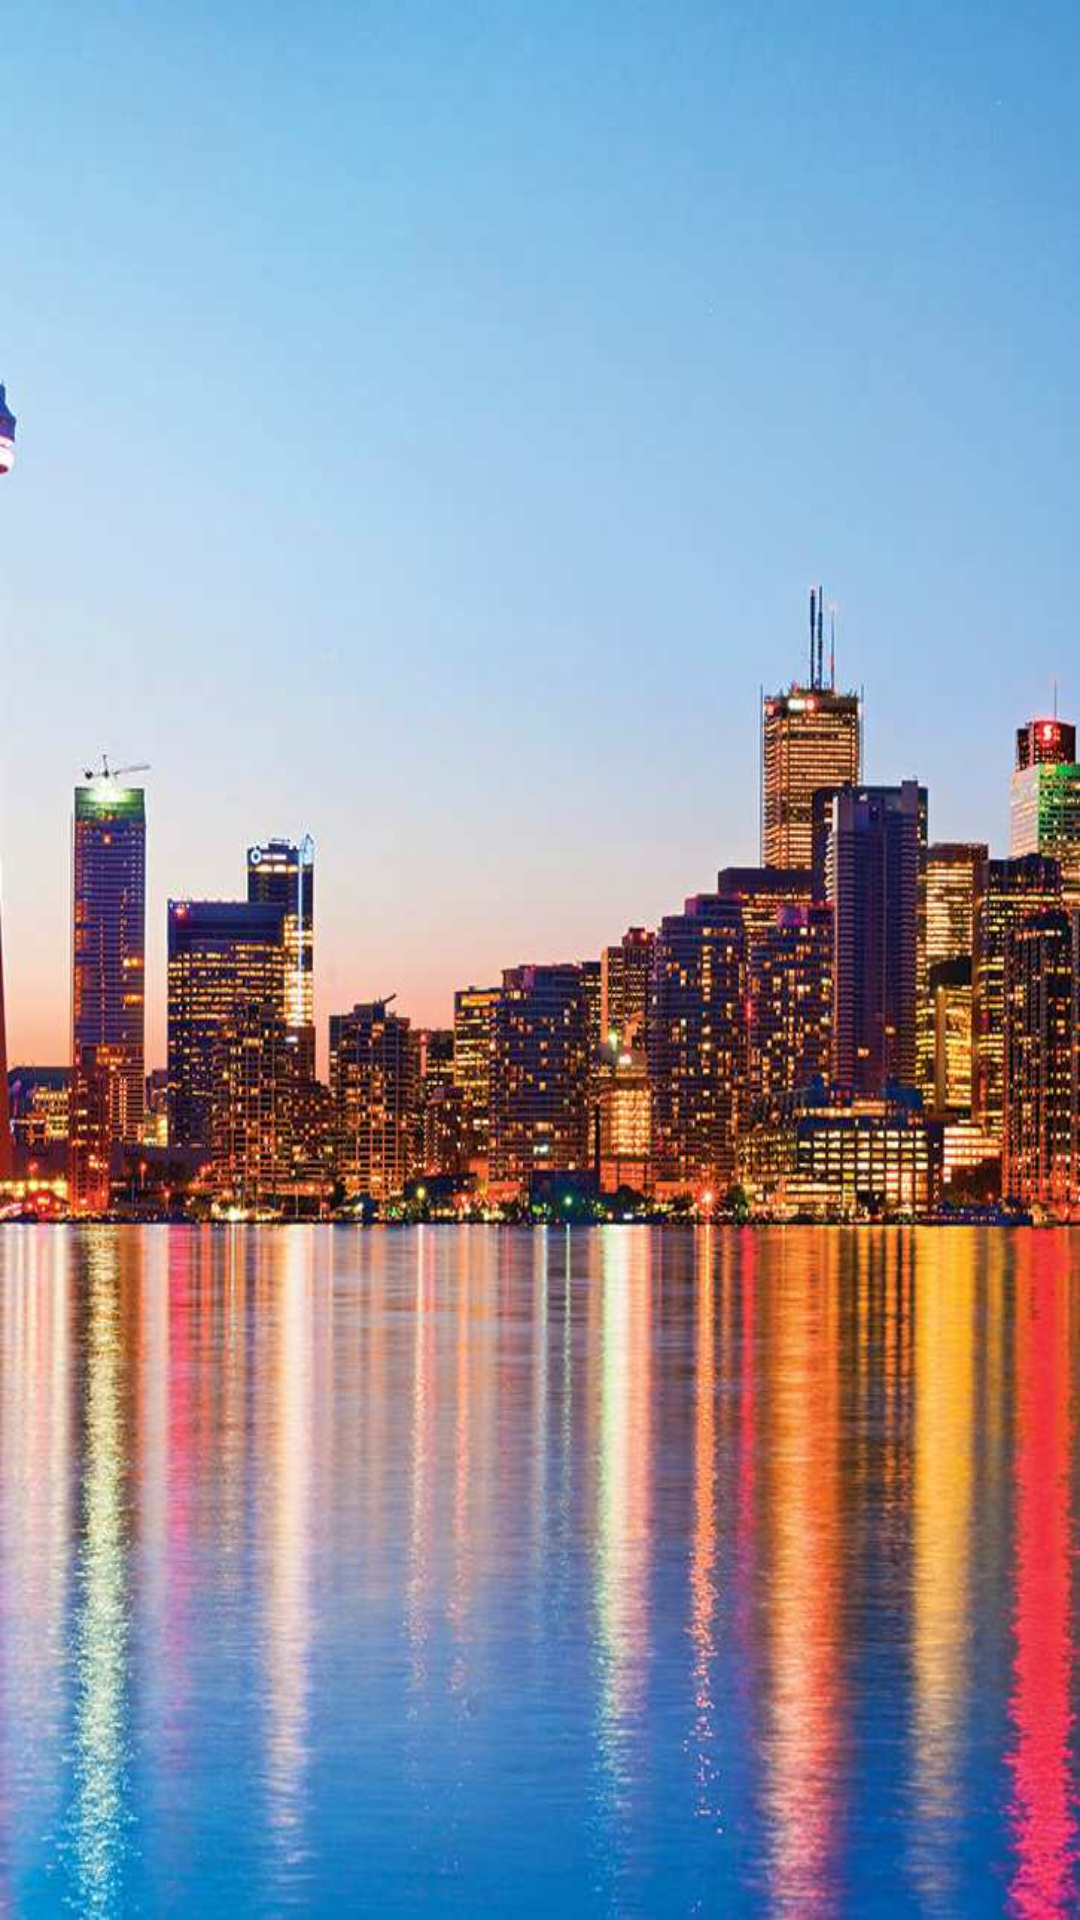

Write the Android layout XML for this screen, with the resource values it uses.
<!-- AndroidManifest.xml: application theme Theme.AppCompat.Light.NoActionBar -->
<!-- res/layout/activity_loading.xml -->
<?xml version="1.0" encoding="utf-8"?>
<LinearLayout
    xmlns:android="http://schemas.android.com/apk/res/android"
    android:layout_width="match_parent"
    android:layout_height="match_parent"
    android:background="@drawable/img2"

    >
    <LinearLayout
        android:layout_width="match_parent"
        android:layout_height="match_parent"
        android:gravity="center">

        <ImageView
            android:id="@+id/loadingGif"
            android:layout_width="200dp"
            android:layout_height="200dp"
            />

    </LinearLayout>


</LinearLayout>
<!-- resources referenced by this layout -->
<resources>
  <!-- drawable img2: jpg bitmap (drawable, 78407 bytes) -->
</resources>
